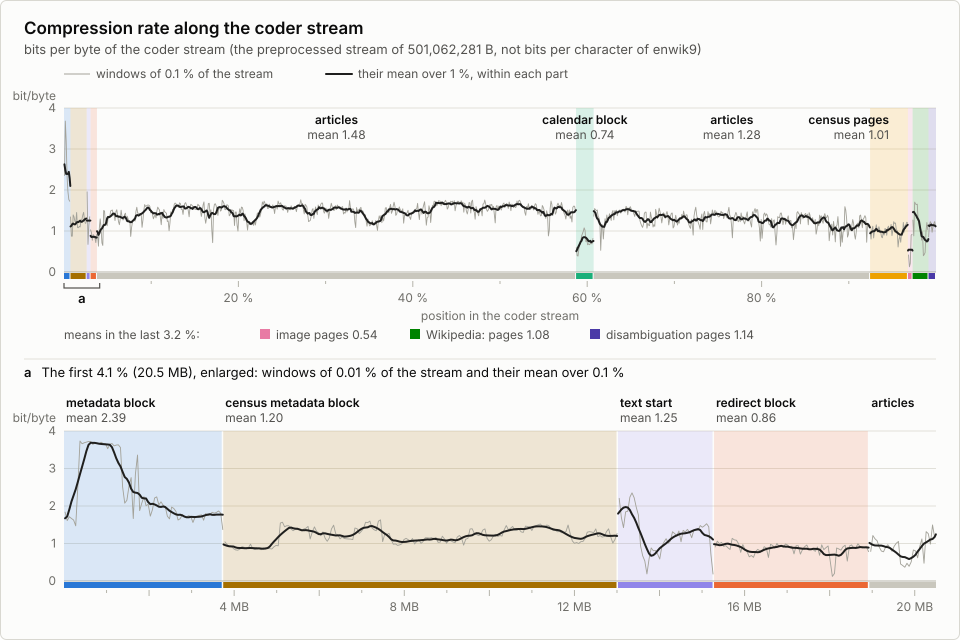

The table this chart was drawn from, first rows:
# compression rate along the coder strea…
# stream 501062281 B; coded output 85417…
from_byte	to_byte	output_bytes	bits_per_stream_byte
0	501070	147366	2.353
501070	1002140	230572	3.681
1002140	1503210	200401	3.2
1503210	2004280	146670	2.342
2004280	2505350	122898	1.962
2505350	3006420	110881	1.77
3006420	3507490	108131	1.726
3507490	4008560	84086	1.343
4008560	4509630	54755	0.8742
4509630	5010700	54716	0.8736
5010700	5511770	87234	1.393
5511770	6012840	84221	1.345
6012840	6513910	77400	1.236
6513910	7014980	76250	1.217
7014980	7516050	90916	1.452
7516050	8017120	67926	1.085
8017120	8518190	67593	1.079
8518190	9019260	69683	1.113
9019260	9520330	68760	1.098
9520330	10021400	79436	1.268
10021400	10522470	79928	1.276
10522470	11023540	86745	1.385
11023540	11524610	91101	1.454
11524610	12025680	79623	1.271
12025680	12526750	74319	1.187
12526750	13027820	75265	1.202
13027820	13528890	122491	1.956
13528890	14029960	42159	0.6731
14029960	14531030	70952	1.133
14531030	15032100	84342	1.347
15032100	15533170	64327	1.027
15533170	16034240	59874	0.9559
16034240	16535310	48485	0.7741
16535310	17036380	57143	0.9123
17036380	17537450	54553	0.8710
17537450	18038520	51465	0.8217
18038520	18539590	44918	0.7172
18539590	19040660	57321	0.9152
19040660	19541730	57325	0.9152
19541730	20042800	39477	0.6303
20042800	20543870	66907	1.068
20543870	21044940	81152	1.296
21044940	21546010	66776	1.066
21546010	22047080	44478	0.7101
22047080	22548150	40562	0.6476
22548150	23049220	93966	1.5
23049220	23550290	93064	1.486
23550290	24051360	71523	1.142
24051360	24552430	75086	1.199
24552430	25053500	70664	1.128
25053500	25554570	81510	1.301
25554570	26055640	82916	1.324
26055640	26556710	84756	1.353
26556710	27057780	93196	1.488
27057780	27558850	94078	1.502
27558850	28059920	94702	1.512
28059920	28560990	86576	1.382
28560990	29062060	87940	1.404
... 942 more rows
